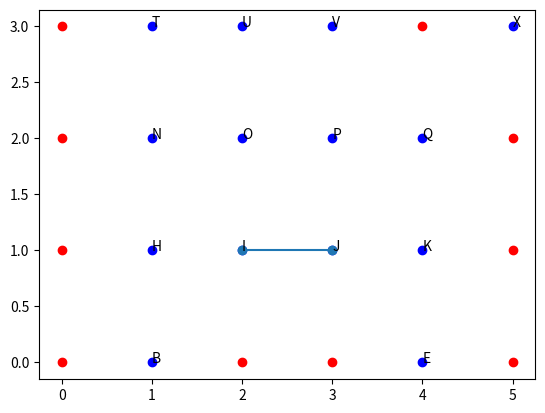

Write the Python code that produced this figure.
import numpy as np


#Function define

def calculate_distance ( start , end):
    return np.sqrt((end[1] - start[1])**2 +(end[0] - start[0])**2)

def create_obstacle(table , number_of_obstacle):
    from random import randint
    index = 0
    
    while index < number_of_obstacle:
        x = randint(0 , 3)
        y = randint(0 , 5)
        if table[x][y] != "":
            table[x][y] = ""
            index += 1
    return table



    
def greedy_algorithm(table , start_point , destination):
    #distance = calculate_distance(start_point , destination)
    road = []
    road_cordonate = []
    road.append(table[ start_point[0] ][ start_point[1]])
    road_cordonate.append(start_point)
    while start_point != destination:

        distances = [

            calculate_distance(start=(start_point[0] - 1 , start_point[1] - 1) ,end = destination) \
                if (start_point[0] - 1 >= 0 and start_point[1] - 1 >= 0) and \
                    (table[start_point[0] - 1][start_point[1] - 1] != "")  else -1 ,

            calculate_distance(start=(start_point[0] - 1 , start_point[1]) ,end = destination) \
                if (start_point[0] - 1 >= 0 ) and \
                    (table[start_point[0] - 1][start_point[1]] != "") else -1 ,
            
            calculate_distance(start=(start_point[0] - 1 , start_point[1] + 1) ,end = destination) \
                if (start_point[0] - 1 >= 0 and start_point[1] + 1 <6) and \
                    (table[start_point[0] - 1][start_point[1] + 1] != "") else -1 ,

            calculate_distance(start=(start_point[0] , start_point[1] - 1) ,end = destination) \
                if (start_point[1] - 1 >= 0) and \
                    (table[start_point[0]][start_point[1] - 1] != "") else -1 ,    

            calculate_distance(start=(start_point[0] , start_point[1] + 1) ,end = destination) \
                if (start_point[1] + 1 < 6) and \
                    (table[start_point[0]][start_point[1] + 1] != "") else -1 ,

            calculate_distance(start=(start_point[0] + 1 , start_point[1] - 1) ,end = destination) \
                if (start_point[0] + 1 < 4 and start_point[1] - 1 >= 0) and \
                    (table[start_point[0] + 1][start_point[1] - 1] != "") else -1 ,

            calculate_distance(start=(start_point[0] + 1 , start_point[1]) ,end = destination) \
                if (start_point[0] + 1 < 4) and \
                    (table[start_point[0] + 1][start_point[1]] != "") else -1 ,

            calculate_distance(start=(start_point[0] + 1 , start_point[1] + 1) ,end = destination) \
                if (start_point[0] + 1 < 4 and start_point[1] + 1 < 6) and \
                    (table[start_point[0] + 1][start_point[1] + 1] != "") else -1 ,
            
        ]

        min_index = distances.index(min(filter(lambda x: x != -1, distances)))

        match min_index:
            case 0:
                start_point = (start_point[0] - 1 , start_point[1] - 1)
            case 1:
                start_point = (start_point[0] - 1 , start_point[1])
            case 2:
                start_point = (start_point[0] - 1 , start_point[1] + 1)
            case 3:
                start_point = (start_point[0] , start_point[1] - 1)
            case 4:
                start_point = (start_point[0] , start_point[1] + 1)
            case 5:
                start_point = (start_point[0] + 1 , start_point[1] - 1)
            case 6:
                start_point = (start_point[0] + 1 , start_point[1])
            case 7:
                start_point = (start_point[0] + 1 , start_point[1] + 1)
            case _:
                break

        road.append(table[ start_point[0] ][ start_point[1]])
        road_cordonate.append(start_point)


    return road , road_cordonate


# Variables

table  = [
    ["A" , "B" , "C" , "D" , "E" , "F"],
    ["G" , "H" , "I" , "J" , "K" , "L"],
    ["M" , "N" , "O" , "P" , "Q" , "R"],
    ["S" , "T" , "U" , "V" , "W" , "X"],
]
table = np.array(table)

table = create_obstacle(table , 10)

from random import randint

destination_x = randint(0 , 3)
destination_y = randint(0 , 5)

while table[destination_x][destination_y] == "":
    destination_x = randint(0 , 3)
    destination_y = randint(0 , 5)

destination = ( destination_x , destination_y )

start_x = randint(0 , 3)
start_y = randint(0 , 5)

while (table[start_x][start_y] == "") or \
        (destination_x == start_x and destination_y == start_y):
    start_x = randint(0 , 3)
    start_y = randint(0 , 5)

start_point = ( start_x , start_y )

# start_point = ( 2 , 0 )
# destination = ( 3 , 5 )



print('start point =',start_point ,'destination = ',destination)
print( 'start point =',table[start_point[0]][start_point[1]])
print('destination = ',table[destination[0]][destination[1]])

road , road_coordinate = greedy_algorithm(table , start_point , destination)
print('best_road = ',road)
print('best_road codination = ',road_coordinate)
# print('\n',table)

#print(road_cordinate[0][0] , road_coordinate[0][1])




import matplotlib.pyplot as plt

for i in range (4):
    for j in range(6):
        if table[i][j] !="":
            plt.scatter(j, i , color = 'blue')
            plt.text(j, i , table[i][j] )
        else:
            plt.scatter(j, i , color = 'red')
            plt.text(j, i , table[i][j] )


road_cordinate_y , road_cordinate_x = zip(*road_coordinate)
#print('cordx',road_cordinate_x , 'cordy',road_cordinate_y)
plt.plot(road_cordinate_x, road_cordinate_y , '-o')


plt.show()